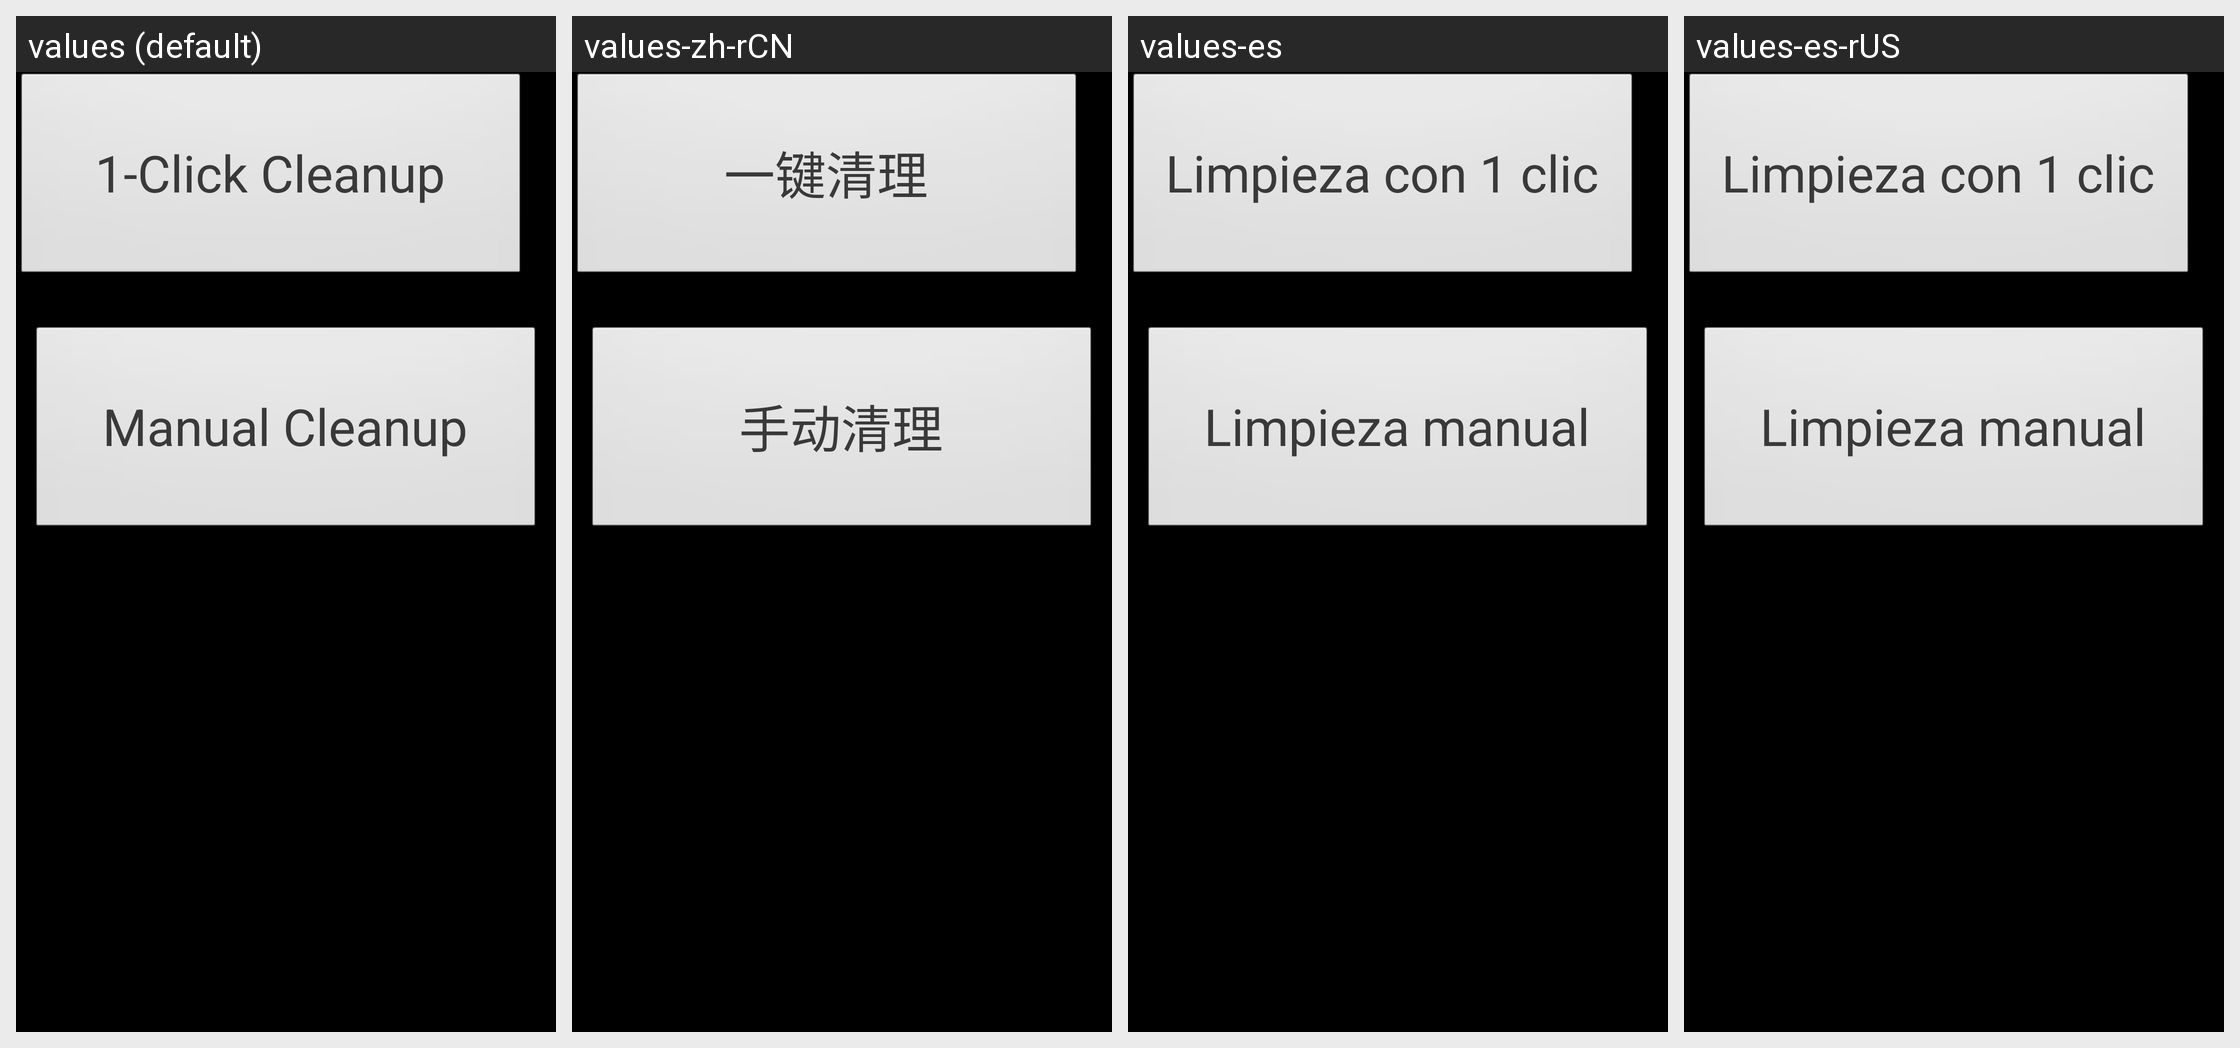

Translations of the strings shown on this Android screen, per locale in the grid:
Android screen res/layout/test_activity.xml rendered under 4 locales, left to right: values (default), values-zh-rCN, values-es, values-es-rUS. Device: Nexus 5 (rendered at 1080×1920; each locale shown at half size, 540×960, under a caption strip naming it); theme android:Theme.NoTitleBar.Fullscreen.
Strings drawn on this screen, with the default value and each locale's value (text and hints the layout hard-codes, and strings that could not be matched under every locale, appear in the picture but are not listed):

one_key_clear
  values: 1-Click Cleanup
  values-zh-rCN: 一键清理
  values-es: Limpieza con 1 clic
  values-es-rUS: Limpieza con 1 clic

manual_clear
  values: Manual Cleanup
  values-zh-rCN: 手动清理
  values-es: Limpieza manual
  values-es-rUS: Limpieza manual
